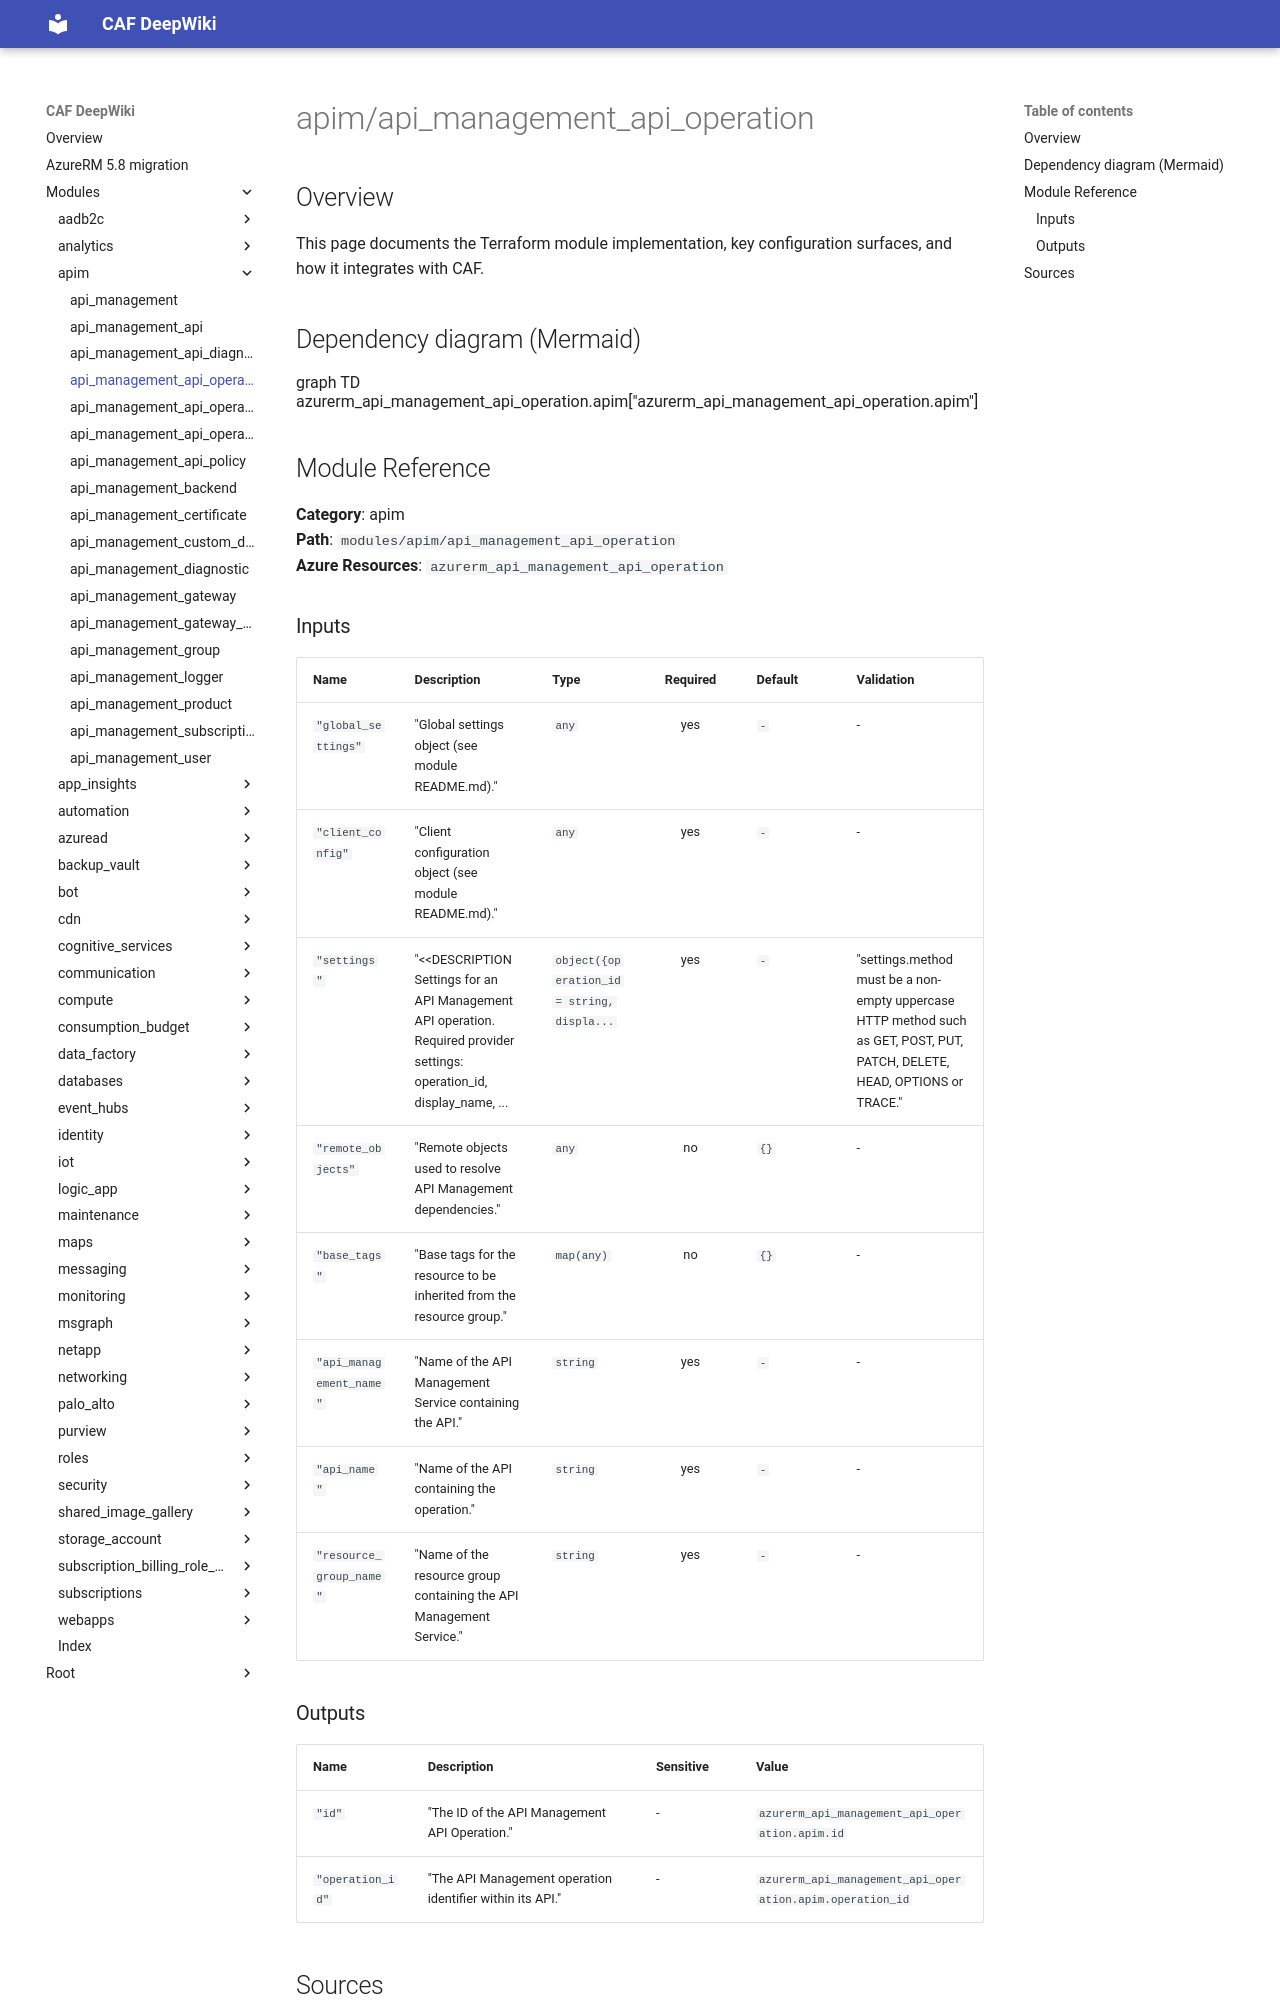

repository: aztfmodnew/terraform-azurerm-caf · page: modules/apim/api_management_api_operation/index.html · generator: mkdocs

module "caf" {
  source  = "aztfmodnew/caf/azurerm"
  version = "~>4.26.1"
}

# api_management_api_operation

## Inputs
| Name | Description | Type | Required |
|------|-------------|------|:--------:|
|operation_id| A unique identifier for this API Operation. Changing this forces a new resource to be created.||True|
|api_name| The name of the API within the API Management Service where this API Operation should be created. Changing this forces a new resource to be created.||True|
|api_management|The `api_management` block as defined below.|Block|True|
|resource_group|The `resource_group` block as defined below.|Block|True|
|display_name| The Display Name for this API Management Operation.||True|
|method| The HTTP Method used for this API Management Operation, like `GET`, `DELETE`, `PUT` or `POST` - but not limited to these values.||True|
|url_template| The relative URL Template identifying the target resource for this operation, which may include parameters.||True|
|description| A description for this API Operation, which may include HTML formatting tags.||False|
|request| A `request` block as defined below.| Block |False|
|response| One or more `response` blocks as defined below.| Block |False|
|template_parameter| One or more `template_parameter` blocks as defined below.| Block |False|
